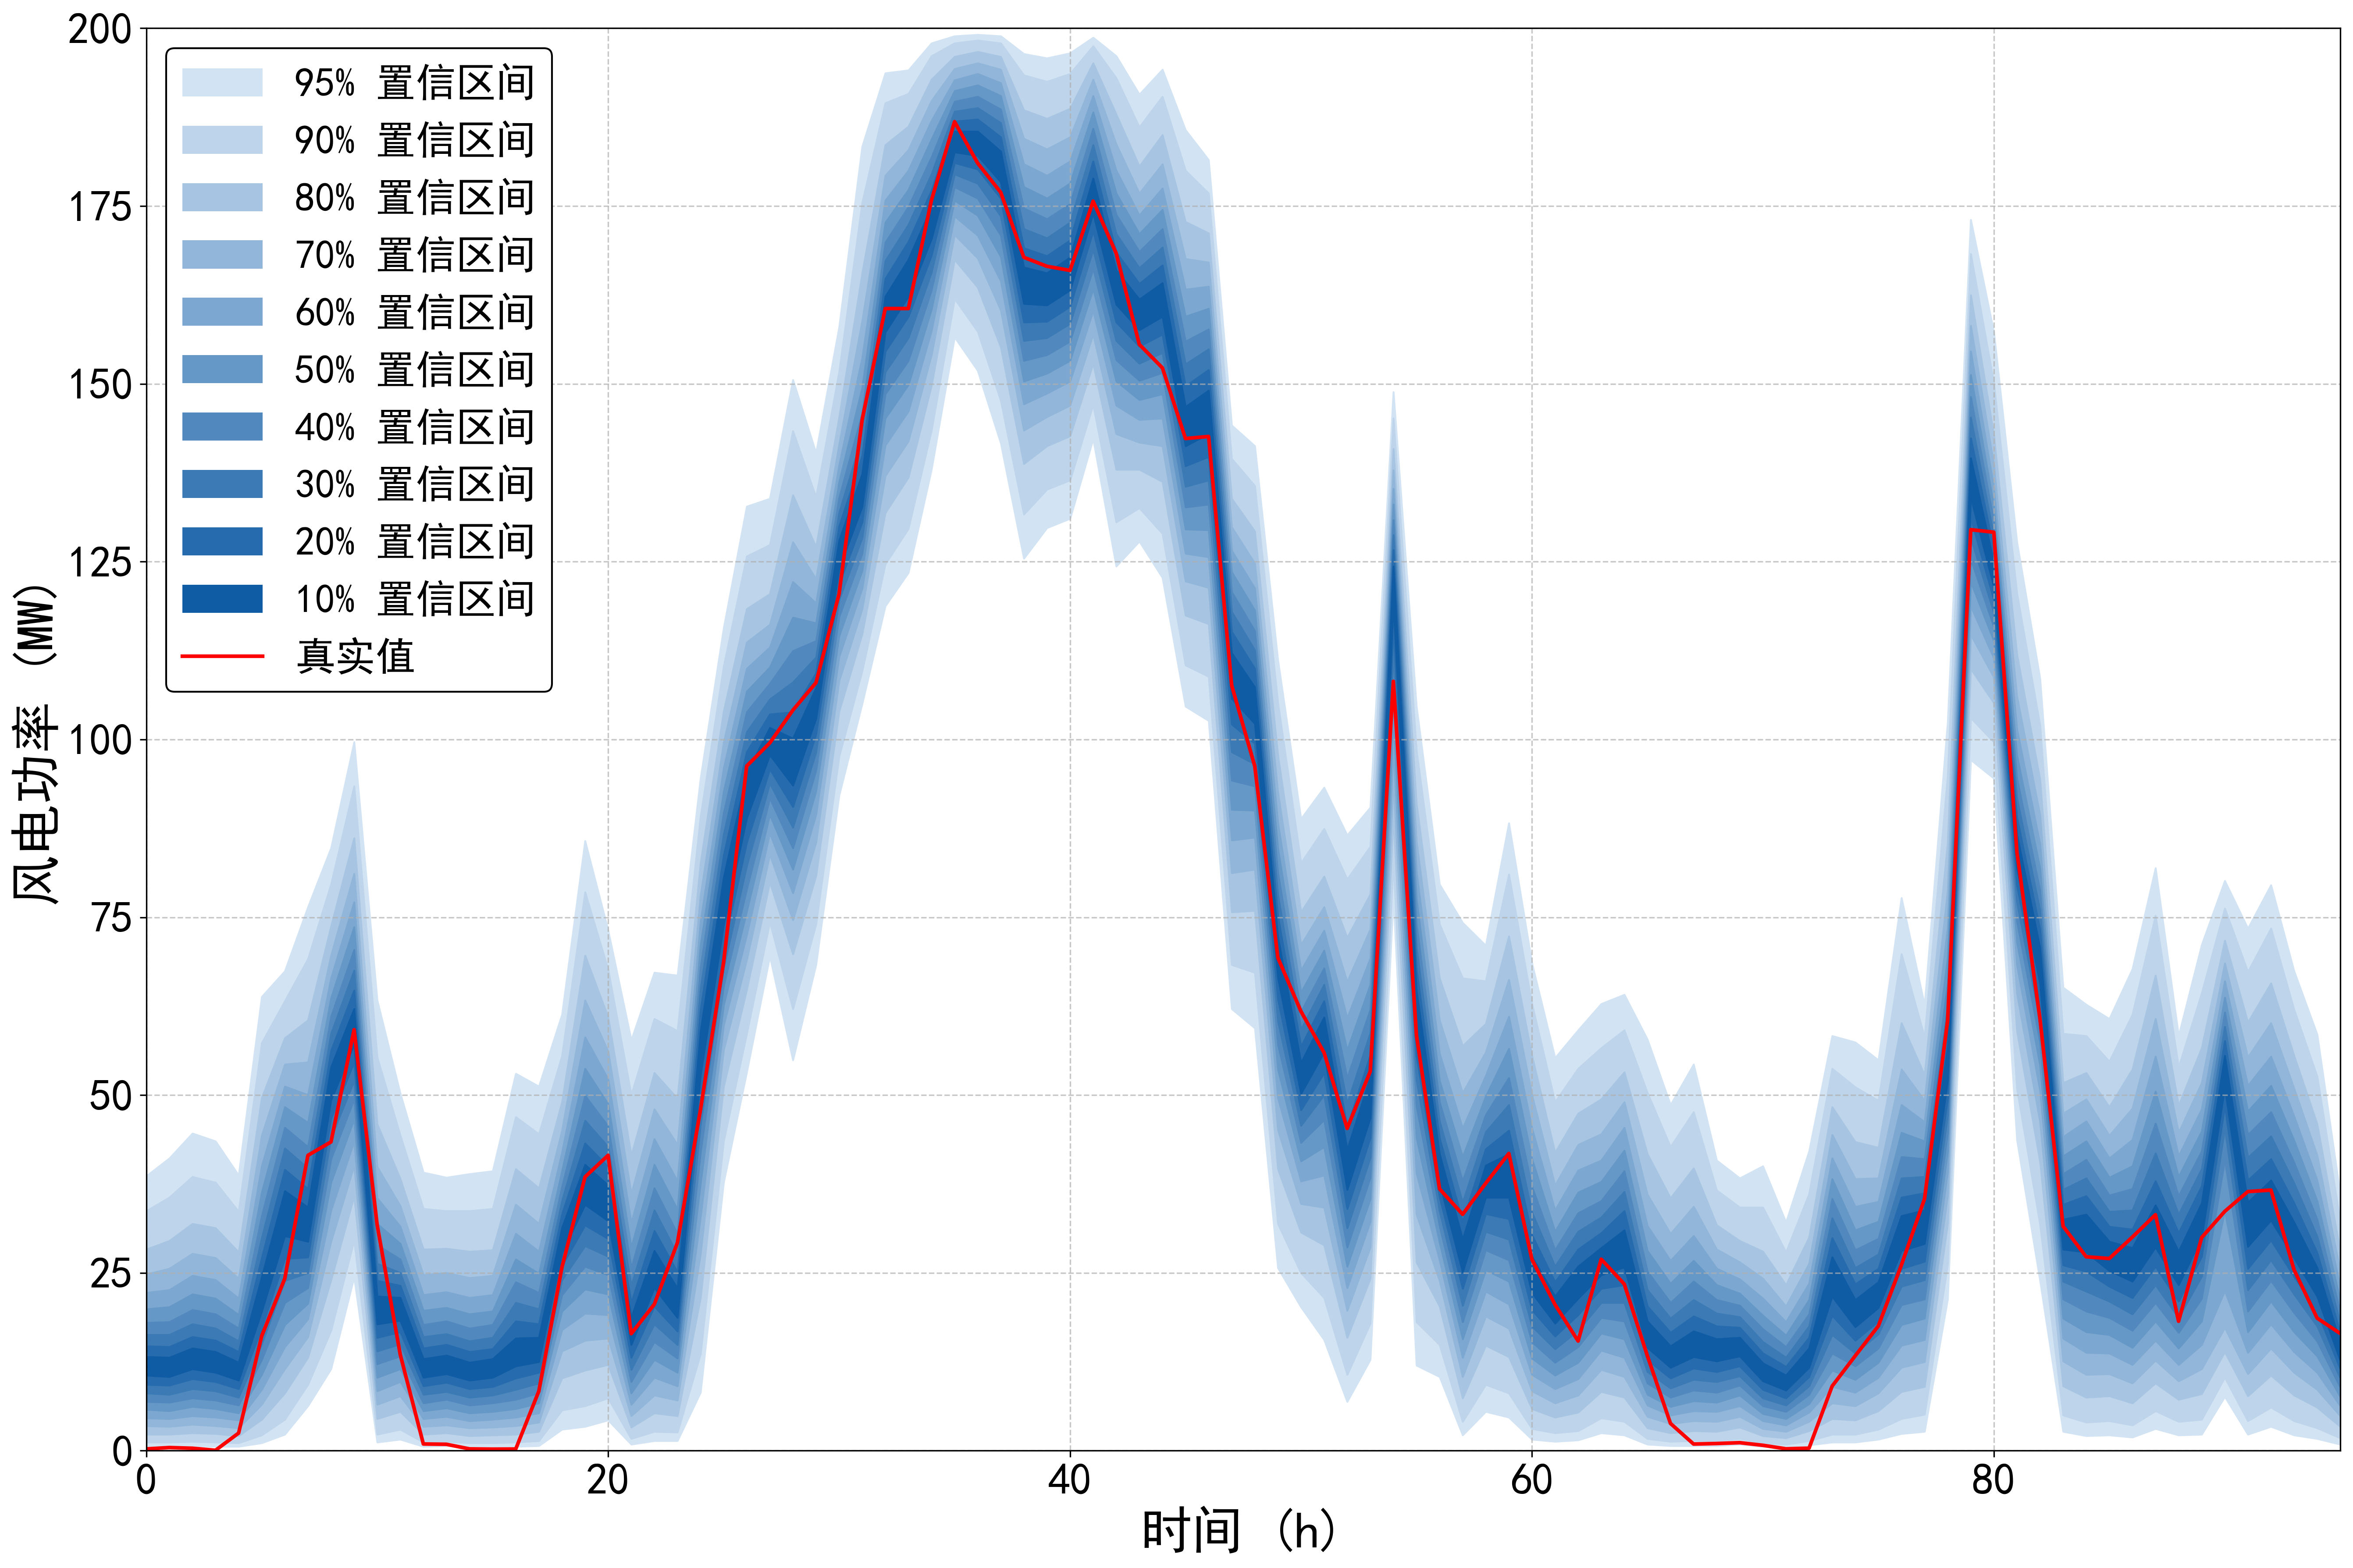

The file beside this chart, header and first rows:
95%up, 95%down, 90%up, 90%down, 80%up, 80%down, 70%up, 70%down, 60%up, 60%down, 50%up, 50%down, 40%up, 40%down, 30%up, 30%down, 20%up, 20%down, 10%up, 10%down, true
38.62, 0.6003, 33.72, 1.201, 28.31, 2.301, 24.81, 3.502, 22.21, 4.602, 19.91, 5.803, 18.01, 6.903, 16.31, 8.104, 14.71, 9.305, 13.21, 10.61, 0.251
41.12, 0.6003, 35.62, 1.201, 29.51, 2.301, 25.61, 3.402, 22.61, 4.502, 20.21, 5.603, 18.11, 6.803, 16.31, 7.904, 14.61, 9.205, 13.11, 10.41, 0.445
44.62, 0.7004, 38.52, 1.301, 31.92, 2.501, 27.71, 3.702, 24.61, 4.902, 22.01, 6.203, 19.81, 7.404, 17.81, 8.704, 16.01, 10.11, 14.41, 11.51, 0.346
43.52, 0.6003, 37.72, 1.201, 31.32, 2.401, 27.11, 3.502, 24.01, 4.702, 21.41, 5.903, 19.21, 7.104, 17.21, 8.404, 15.51, 9.705, 13.91, 11.01, 0.061
38.72, 0.6003, 33.62, 1.101, 27.91, 2.101, 24.21, 3.202, 21.41, 4.302, 19.11, 5.303, 17.21, 6.403, 15.41, 7.504, 13.91, 8.704, 12.41, 9.905, 2.48
63.83, 1.101, 57.33, 2.201, 49.62, 4.402, 44.32, 6.503, 40.02, 8.604, 36.32, 10.71, 33.02, 12.81, 29.91, 15.01, 27.11, 17.31, 24.41, 19.61, 16.14
67.43, 2.301, 63.23, 4.402, 58.03, 8.104, 54.33, 11.51, 51.23, 14.61, 48.32, 17.71, 45.42, 20.81, 42.52, 23.91, 39.52, 27.01, 36.52, 30.22, 24.21
76.44, 6.303, 69.13, 9.305, 60.53, 13.11, 54.63, 16.01, 50.03, 18.51, 46.12, 20.71, 42.72, 22.91, 39.72, 25.01, 36.82, 27.21, 34.22, 29.41, 41.53
84.74, 11.51, 79.64, 16.91, 73.74, 24.01, 69.63, 29.41, 66.43, 33.82, 63.63, 37.72, 61.03, 41.02, 58.63, 44.02, 56.23, 46.72, 53.93, 49.32, 43.42
99.65, 24.41, 93.45, 29.61, 86.14, 35.82, 81.14, 40.12, 77.14, 43.52, 73.64, 46.62, 70.44, 49.42, 67.53, 52.03, 64.73, 54.63, 62.13, 57.13, 59.2
63.33, 1.201, 55.33, 2.301, 45.92, 4.502, 39.92, 6.503, 35.52, 8.404, 31.92, 10.31, 28.91, 12.21, 26.31, 14.01, 23.91, 15.91, 21.71, 17.81, 31.73
50.23, 1.601, 44.32, 3.002, 38.22, 5.503, 34.42, 7.704, 31.52, 9.705, 29.11, 11.51, 26.91, 13.31, 25.01, 15.01, 23.21, 16.71, 21.51, 18.31, 13.5
39.12, 0.6003, 34.02, 1.201, 28.31, 2.301, 24.71, 3.402, 21.91, 4.502, 19.71, 5.603, 17.71, 6.703, 16.01, 7.904, 14.41, 9.105, 12.91, 10.31, 0.946
38.42, 0.7004, 33.72, 1.301, 28.41, 2.501, 25.01, 3.602, 22.31, 4.802, 20.11, 6.003, 18.21, 7.204, 16.41, 8.304, 14.91, 9.605, 13.41, 10.81, 0.904
38.92, 0.6003, 33.72, 1.101, 28.01, 2.101, 24.31, 3.202, 21.51, 4.202, 19.21, 5.303, 17.21, 6.403, 15.41, 7.504, 13.91, 8.704, 12.41, 9.905, 0.255
39.32, 0.6003, 34.02, 1.101, 28.21, 2.201, 24.61, 3.302, 21.91, 4.402, 19.61, 5.503, 17.71, 6.703, 15.91, 7.804, 14.31, 9.005, 12.91, 10.31, 0.223
53.03, 0.6003, 46.92, 1.201, 39.62, 2.301, 34.62, 3.502, 30.52, 4.702, 26.91, 5.903, 23.71, 7.204, 20.81, 8.604, 18.21, 10.21, 15.81, 11.91, 0.239
51.23, 0.7004, 44.52, 1.401, 36.92, 2.701, 31.92, 4.002, 28.01, 5.303, 24.91, 6.703, 22.21, 8.104, 19.91, 9.505, 17.81, 11.01, 15.91, 12.51, 8.376
61.33, 3.002, 55.53, 5.703, 49.02, 10.21, 45.02, 14.01, 41.92, 17.01, 39.32, 19.61, 37.12, 21.91, 35.12, 24.01, 33.22, 26.01, 31.32, 27.81, 25.79
85.74, 3.402, 78.54, 6.303, 69.63, 11.31, 63.33, 15.51, 58.13, 19.31, 53.73, 22.71, 49.92, 25.91, 46.42, 28.81, 43.22, 31.72, 40.22, 34.62, 38.49
73.14, 4.302, 67.63, 7.404, 60.93, 12.11, 56.13, 15.81, 52.23, 19.11, 48.72, 22.01, 45.62, 24.71, 42.72, 27.31, 39.92, 29.81, 37.32, 32.32, 41.54
57.73, 0.9005, 50.03, 1.701, 41.52, 3.302, 36.12, 4.902, 32.02, 6.503, 28.61, 8.104, 25.71, 9.705, 23.21, 11.41, 20.81, 13.11, 18.71, 14.91, 16.45
67.23, 1.401, 60.73, 2.701, 53.13, 5.303, 48.02, 7.804, 43.82, 10.31, 40.22, 12.81, 36.92, 15.31, 33.82, 17.81, 30.92, 20.31, 28.11, 22.91, 20.59
66.83, 1.401, 59.03, 2.601, 49.52, 4.902, 43.02, 7.104, 37.92, 9.105, 33.92, 11.01, 30.52, 13.01, 27.61, 14.91, 25.11, 16.81, 22.81, 18.71, 29.24
94.55, 8.204, 89.14, 13.61, 82.64, 21.51, 78.04, 27.71, 74.34, 32.92, 71.04, 37.62, 67.93, 41.92, 64.93, 45.82, 61.93, 49.42, 58.93, 52.83, 47.98
115.7, 37.72, 110.3, 43.52, 104, 51.23, 99.55, 56.33, 95.95, 59.83, 92.65, 62.63, 89.64, 65.33, 86.64, 67.93, 83.64, 70.84, 80.54, 73.94, 68.67
132.8, 53.23, 125.8, 58.63, 118.4, 64.83, 113.7, 69.03, 110, 72.54, 106.8, 75.84, 103.9, 78.94, 101.1, 82.24, 98.25, 85.54, 95.25, 88.94, 96.26
133.9, 69.53, 127.4, 74.34, 120.5, 79.94, 116.2, 83.84, 113, 86.84, 110.2, 89.44, 107.9, 91.75, 105.7, 93.85, 103.6, 95.85, 101.7, 97.85, 99.52
150.6, 54.93, 143.4, 62.13, 134.4, 69.83, 127.8, 74.64, 122.2, 78.44, 117.2, 81.74, 112.5, 84.74, 108.1, 87.64, 103.9, 90.55, 100.2, 93.55, 104.1
140.3, 68.33, 134.1, 74.04, 127.1, 80.84, 122.6, 85.54, 119.2, 89.44, 116.4, 92.75, 113.9, 95.65, 111.6, 98.25, 109.4, 100.8, 107.3, 103, 108
158, 92.15, 151.7, 97.65, 145.3, 104, 141.5, 108.3, 138.6, 111.7, 136.2, 114.6, 134, 117.3, 131.9, 119.7, 130, 121.9, 128, 124.1, 120.5
183.4, 105.1, 175.5, 109.7, 165.6, 114.9, 158.9, 118.4, 153.7, 121.3, 149.5, 123.8, 145.9, 126.2, 142.7, 128.4, 139.9, 130.6, 137.4, 132.8, 145
193.7, 118.8, 189.5, 124.7, 183.6, 131.9, 179.3, 137.1, 175.8, 141.4, 172.7, 145.2, 169.9, 148.6, 167.3, 151.7, 164.8, 154.6, 162.3, 157.3, 160.6
194.1, 123.5, 190.8, 129.7, 186.2, 136.9, 182.9, 142, 180, 146.2, 177.3, 149.9, 174.9, 153.3, 172.4, 156.5, 170, 159.5, 167.5, 162.3, 160.6
197.9, 138, 196.1, 143.5, 192.8, 149.8, 189.8, 154.1, 187, 157.5, 184.4, 160.5, 181.9, 163.2, 179.5, 165.7, 177.2, 168.1, 174.9, 170.4, 175.8
198.9, 156.6, 197.9, 162, 196, 167.5, 194.3, 171, 192.7, 173.6, 191.2, 175.8, 189.7, 177.7, 188.3, 179.5, 186.9, 181.1, 185.5, 182.6, 186.9
199.1, 151.9, 198.3, 157.4, 196.7, 163.6, 195.1, 167.7, 193.6, 170.9, 192, 173.7, 190.4, 176.1, 188.8, 178.2, 187.2, 180.2, 185.5, 182.1, 181
198.9, 141.7, 197.9, 147.7, 196, 155.2, 194.2, 160.4, 192.3, 164.5, 190.5, 167.9, 188.6, 170.9, 186.7, 173.6, 184.7, 176.1, 182.7, 178.4, 176.9
196.4, 125.5, 193.4, 131.7, 188.5, 138.8, 184.5, 143.5, 180.9, 147.2, 177.7, 150.4, 174.7, 153.3, 171.8, 156.1, 169.1, 158.7, 166.4, 161.3, 167.8
195.8, 129.8, 192.5, 135.2, 187.3, 141.3, 183, 145.4, 179.3, 148.7, 176.1, 151.5, 173.2, 154.1, 170.5, 156.5, 168, 158.8, 165.6, 161.1, 166.5
196.5, 131.1, 193.6, 136.5, 188.7, 142.7, 184.7, 147, 181.3, 150.4, 178.2, 153.3, 175.3, 156, 172.7, 158.5, 170.2, 160.9, 167.8, 163.2, 166
198.7, 142.3, 197.5, 147.1, 195.1, 152.9, 192.8, 157, 190.5, 160.3, 188.2, 163.4, 185.9, 166.2, 183.6, 168.9, 181.3, 171.5, 178.9, 174, 175.7
196.1, 124.4, 193, 130.6, 187.9, 138, 183.7, 143, 180, 147, 176.8, 150.4, 173.8, 153.4, 171.1, 156.1, 168.5, 158.7, 166, 161.2, 168.3
190.7, 127.9, 186.1, 132.6, 180.6, 138, 176.8, 141.8, 173.7, 145, 171.1, 147.8, 168.6, 150.5, 166.3, 152.9, 164.1, 155.3, 161.9, 157.6, 155.5
194.2, 122.8, 190.4, 129, 185, 136.3, 180.9, 141.3, 177.5, 145.2, 174.5, 148.6, 171.8, 151.6, 169.2, 154.4, 166.7, 157, 164.2, 159.5, 152.2
185.7, 104.7, 180, 110.5, 172.8, 117.5, 167.6, 122.3, 163.3, 126.2, 159.5, 129.6, 156, 132.7, 152.8, 135.6, 149.7, 138.5, 146.8, 141.3, 142.3
181.5, 102.7, 176.8, 108.9, 171.2, 116.3, 167.1, 121.4, 163.7, 125.7, 160.6, 129.5, 157.7, 133.1, 154.9, 136.5, 152, 139.8, 149.1, 143, 142.6
144.2, 62.13, 139.5, 68.33, 133.9, 75.74, 129.9, 81.24, 126.6, 85.84, 123.6, 90.15, 120.8, 94.25, 118, 98.25, 115.2, 102.2, 112.2, 105.8, 107.6
141.3, 59.43, 135.7, 67.23, 129.3, 75.94, 124.8, 81.74, 121.3, 86.24, 118.2, 90.05, 115.3, 93.45, 112.6, 96.55, 110, 99.45, 107.4, 102.3, 96.24
111.2, 25.71, 105.2, 31.92, 97.75, 39.62, 92.55, 45.12, 88.24, 49.62, 84.64, 53.63, 81.24, 57.13, 78.14, 60.43, 75.14, 63.53, 72.24, 66.53, 69.31
88.84, 20.21, 82.64, 25.01, 75.74, 30.72, 71.14, 34.72, 67.53, 37.92, 64.43, 40.72, 61.73, 43.32, 59.23, 45.72, 56.83, 47.92, 54.53, 50.23, 61.77
93.25, 15.61, 87.44, 21.51, 80.74, 28.91, 76.44, 34.22, 73.14, 38.72, 70.34, 42.72, 67.83, 46.52, 65.53, 50.03, 63.23, 53.13, 60.93, 56.03, 55.97
86.54, 6.903, 80.34, 10.71, 72.14, 15.91, 65.93, 19.71, 60.83, 22.91, 56.33, 25.91, 52.43, 28.61, 48.82, 31.32, 45.52, 34.02, 42.32, 36.72, 45.32
90.45, 12.81, 84.94, 17.91, 78.24, 24.21, 73.34, 28.61, 69.23, 32.22, 65.53, 35.42, 62.03, 38.42, 58.73, 41.22, 55.63, 44.02, 52.53, 46.82, 53.33
148.9, 77.94, 145.2, 82.94, 140.9, 89.24, 137.9, 94.25, 135.3, 98.75, 133.1, 103.3, 130.9, 107.9, 128.8, 112.2, 126.7, 116, 124.4, 119.3, 108.2
104.7, 12.01, 98.45, 18.11, 90.95, 26.51, 85.64, 33.22, 81.34, 39.02, 77.54, 44.02, 74.04, 48.42, 70.74, 52.13, 67.63, 55.53, 64.63, 58.63, 58.42
79.64, 10.41, 74.04, 14.91, 66.43, 20.31, 60.53, 23.91, 55.83, 26.81, 52.03, 29.31, 49.02, 31.62, 46.32, 33.72, 43.92, 35.72, 41.72, 37.72, 36.81
74.24, 2.201, 66.43, 4.102, 56.93, 7.404, 50.33, 10.41, 45.32, 13.11, 41.32, 15.71, 37.92, 18.11, 34.92, 20.41, 32.22, 22.81, 29.71, 25.11, 33.24
71.04, 5.503, 66.03, 9.305, 60.03, 14.81, 56.03, 18.91, 52.73, 22.41, 49.82, 25.41, 47.22, 28.21, 44.82, 30.82, 42.42, 33.32, 40.12, 35.62, 37.6
88.24, 4.702, 81.04, 8.104, 72.34, 13.21, 66.23, 17.21, 61.03, 20.61, 56.53, 23.81, 52.43, 26.81, 48.62, 29.71, 45.02, 32.62, 41.72, 35.62, 41.79
... 36 more rows
